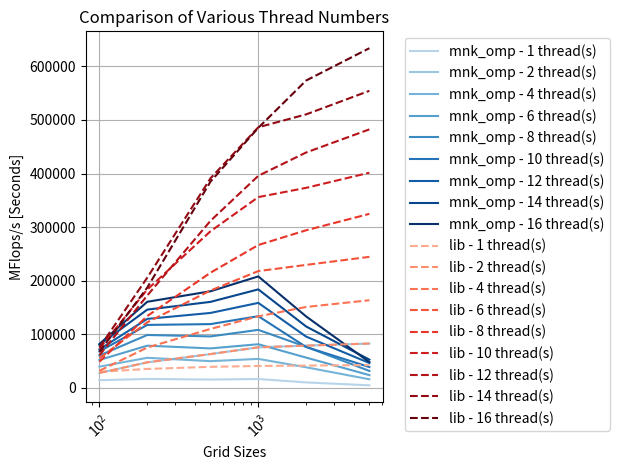

Here is the Python script that generated this plot: (Note: this script raises an exception after producing the figure.)

import matplotlib.pyplot as plt
import numpy as np

grid_sizes = [100, 200, 500, 1000, 2000, 5000]

# Data for mnk_omp
iterations_mnk_omp_1_thread = [14201.118, 16508.646, 15411.208, 16393.493, 10076.269, 4638.621]
iterations_mnk_omp_2_threads = [27739.161, 47518.994, 62975.700, 75591.915, 78732.497, 82640.542]
iterations_mnk_omp_4_threads = [39518.785, 56005.024, 49755.920, 53965.578, 38311.945, 15909.741]
iterations_mnk_omp_6_threads = [51985.150, 78642.776, 73542.283, 81346.205, 56368.024, 23687.485]
iterations_mnk_omp_8_threads = [60349.847, 98604.727, 95936.024, 108132.722, 76520.789, 31491.209]
iterations_mnk_omp_10_threads = [67993.320, 117381.272, 118902.415, 133704.176, 76200.477, 38735.952]
iterations_mnk_omp_12_threads = [71758.104, 128650.470, 139742.753, 158524.973, 95543.032, 46251.222]
iterations_mnk_omp_14_threads = [80163.264, 145943.574, 160412.625, 183727.313, 114422.442, 52650.272]
iterations_mnk_omp_16_threads = [81769.493, 160566.032, 180196.213, 207939.310, 133181.348, 48007.722]

# Data for lib
iterations_lib_1_thread = [29793.537, 35214.949, 39167.180, 40763.948, 41538.271, 42436.582]
iterations_lib_2_threads = [27739.161, 47518.994, 62975.700, 75591.915, 78732.497, 82640.542]
iterations_lib_4_threads = [31787.750, 75146.652, 109924.204, 133354.804, 150908.954, 163458.864]
iterations_lib_6_threads = [55115.934, 122319.039, 181618.623, 217850.730, 229419.418, 244444.781]
iterations_lib_8_threads = [48706.284, 133982.321, 214801.214, 266529.264, 294034.488, 324654.708]
iterations_lib_10_threads = [73007.840, 183376.346, 292171.262, 355950.216, 373260.476, 401482.534]
iterations_lib_12_threads = [60719.361, 172299.774, 311656.427, 395728.980, 439253.727, 482378.461]
iterations_lib_14_threads = [75375.960, 205509.019, 391021.475, 486277.067, 510379.786, 554329.767]
iterations_lib_16_threads = [67047.808, 187018.319, 384814.539, 485318.683, 573582.431, 633904.862]

# Various thread numbers
thread_numbers = [1, 2, 4, 6, 8, 10, 12, 14, 16]

# Get unique labels for each combination of implementation and thread number
labels_mnk_omp = [f'mnk_omp - {n} thread(s)' for n in thread_numbers]
labels_lib = [f'lib - {n} thread(s)' for n in thread_numbers]
labels = labels_mnk_omp + labels_lib

# Reshape the data for bar plotting
data_mnk_omp = np.array([iterations_mnk_omp_1_thread, iterations_mnk_omp_2_threads, iterations_mnk_omp_4_threads,
                         iterations_mnk_omp_6_threads, iterations_mnk_omp_8_threads, iterations_mnk_omp_10_threads,
                         iterations_mnk_omp_12_threads, iterations_mnk_omp_14_threads, iterations_mnk_omp_16_threads])
data_lib = np.array([iterations_lib_1_thread, iterations_lib_2_threads, iterations_lib_4_threads,
                     iterations_lib_6_threads, iterations_lib_8_threads, iterations_lib_10_threads,
                     iterations_lib_12_threads, iterations_lib_14_threads, iterations_lib_16_threads])


# Plotting with shades of blue for mnk_omp and shades of red for lib
mnk_omp_colors = plt.cm.Blues(np.linspace(0.3, 1, len(thread_numbers)))
lib_colors = plt.cm.Reds(np.linspace(0.3, 1, len(thread_numbers)))

for i in range(len(thread_numbers)):
    plt.plot(grid_sizes, data_mnk_omp[i, :], label=labels_mnk_omp[i], linestyle='-', color=mnk_omp_colors[i])

for i in range(len(thread_numbers)):
    plt.plot(grid_sizes, data_lib[i, :], label=labels_lib[i], linestyle='--', color=lib_colors[i])

plt.xlabel('Grid Sizes')
plt.xscale("log")
plt.ylabel('MFlops/s [Seconds]')
plt.title('Comparison of Various Thread Numbers')
plt.grid(True)
plt.legend(bbox_to_anchor=(1.05, 1), loc='upper left')
plt.xticks(rotation=45)  # Rotate x-axis labels for better visibility
plt.tight_layout()  # Adjust layout to prevent cropping of labels
plt.savefig("plots/q1plot2")
plt.show()